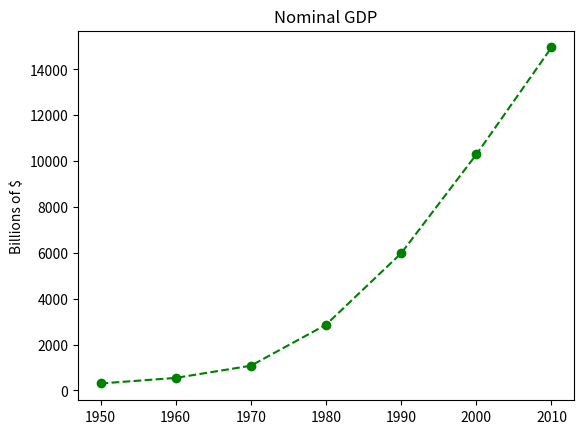

The script that saved this image:
from matplotlib import pyplot as plt

years = [1950, 1960, 1970, 1980, 1990, 2000, 2010]
gdp = [300.2, 543.3, 1075.9, 2862.5, 5979.6, 10289.7, 14958.3]

plt.plot(years, gdp, color='green', marker='o', linestyle='dashed')

plt.title('Nominal GDP')

plt.ylabel('Billions of $')
plt.show()
